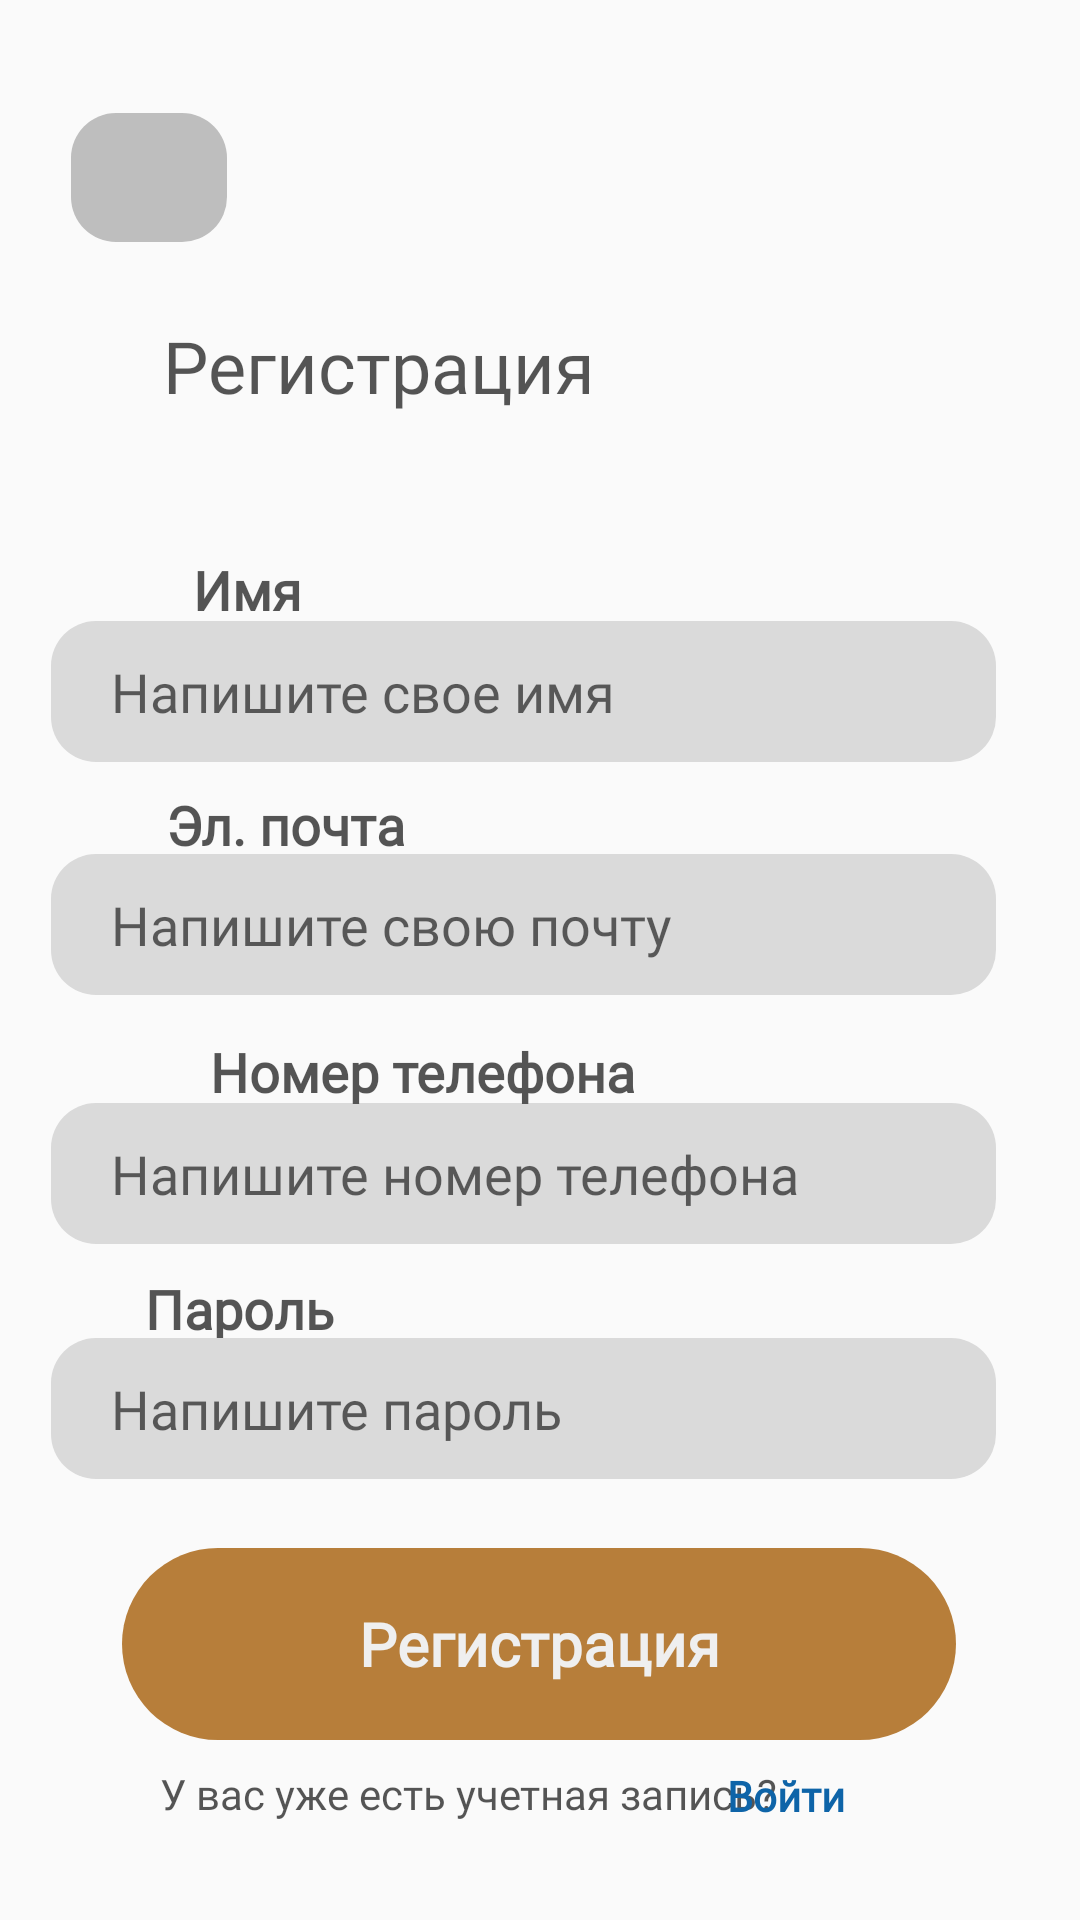

The Android layout XML behind this screen, and the referenced resources:
<!-- AndroidManifest.xml: application theme AppTheme -->
<!-- res/layout/activity_register.xml -->
<?xml version="1.0" encoding="utf-8"?>
<androidx.constraintlayout.widget.ConstraintLayout xmlns:android="http://schemas.android.com/apk/res/android"
    xmlns:app="http://schemas.android.com/apk/res-auto"
    xmlns:tools="http://schemas.android.com/tools"
    android:layout_width="match_parent"
    android:layout_height="match_parent"
    tools:context=".Register">

    <TextView
        android:id="@+id/textView33"
        android:layout_width="278dp"
        android:layout_height="64dp"
        android:background="@drawable/button"
        android:gravity="center"
        android:onClick="register"
        android:text="Регистрация"
        android:textColor="#EFEFEF"
        android:textSize="20sp"
        android:textStyle="bold"
        app:fontFamily="@font/gothic_a1_extrabold"
        app:layout_constraintBottom_toBottomOf="parent"
        app:layout_constraintEnd_toEndOf="parent"
        app:layout_constraintHorizontal_bias="0.496"
        app:layout_constraintStart_toStartOf="parent"
        app:layout_constraintTop_toTopOf="parent"
        app:layout_constraintVertical_bias="0.896" />

    <TextView
        android:id="@+id/textView32"
        android:layout_width="119dp"
        android:layout_height="44dp"
        android:fontFamily="@font/gothic_a1_medium"
        android:gravity="center"
        android:text="Пароль"
        android:textColor="#A9000000"
        android:textSize="18sp"
        android:textStyle="bold"
        app:fontFamily="@font/gothic_a1_medium"
        app:layout_constraintBottom_toBottomOf="parent"
        app:layout_constraintEnd_toEndOf="parent"
        app:layout_constraintHorizontal_bias="0.085"
        app:layout_constraintStart_toStartOf="parent"
        app:layout_constraintTop_toTopOf="parent"
        app:layout_constraintVertical_bias="0.695" />

    <EditText
        android:id="@+id/editTextTextPersonName5"
        android:layout_width="315dp"
        android:layout_height="47dp"
        android:background="@drawable/register"
        android:ems="10"
        android:fontFamily="@font/gothic_a1_medium"
        android:hint="Напишите пароль"
        android:inputType="textPassword"
        android:paddingLeft="20dp"
        android:textColorLink="#FFFFFF"
        android:textSize="18sp"
        app:layout_constraintBottom_toBottomOf="parent"
        app:layout_constraintEnd_toEndOf="parent"
        app:layout_constraintHorizontal_bias="0.375"
        app:layout_constraintStart_toStartOf="parent"
        app:layout_constraintTop_toTopOf="parent"
        app:layout_constraintVertical_bias="0.752" />

    <EditText
        android:id="@+id/editTextTextPersonName4"
        android:layout_width="315dp"
        android:layout_height="47dp"
        android:background="@drawable/register"
        android:ems="10"
        android:fontFamily="@font/gothic_a1_medium"
        android:hint="Напишите номер телефона"
        android:inputType="textPersonName"
        android:paddingLeft="20dp"
        android:textColorLink="#FFFFFF"
        android:textSize="18sp"
        app:layout_constraintBottom_toBottomOf="parent"
        app:layout_constraintEnd_toEndOf="parent"
        app:layout_constraintHorizontal_bias="0.375"
        app:layout_constraintStart_toStartOf="parent"
        app:layout_constraintTop_toTopOf="parent"
        app:layout_constraintVertical_bias="0.62" />

    <TextView
        android:id="@+id/textView31"
        android:layout_width="261dp"
        android:layout_height="43dp"
        android:fontFamily="@font/gothic_a1_medium"
        android:gravity="center"
        android:text="Номер телефона"
        android:textColor="#A9000000"
        android:textSize="18sp"
        android:textStyle="bold"
        app:fontFamily="@font/gothic_a1_medium"
        app:layout_constraintBottom_toBottomOf="parent"
        app:layout_constraintEnd_toEndOf="parent"
        app:layout_constraintHorizontal_bias="0.106"
        app:layout_constraintStart_toStartOf="parent"
        app:layout_constraintTop_toTopOf="parent"
        app:layout_constraintVertical_bias="0.562" />

    <EditText
        android:id="@+id/editTextTextPersonName3"
        android:layout_width="315dp"
        android:layout_height="47dp"
        android:background="@drawable/register"
        android:ems="10"
        android:fontFamily="@font/gothic_a1_medium"
        android:hint="Напишите свою почту"
        android:inputType="textPersonName"
        android:paddingLeft="20dp"
        android:textColorLink="#FFFFFF"
        android:textSize="18sp"
        app:layout_constraintBottom_toBottomOf="parent"
        app:layout_constraintEnd_toEndOf="parent"
        app:layout_constraintHorizontal_bias="0.375"
        app:layout_constraintStart_toStartOf="parent"
        app:layout_constraintTop_toTopOf="parent"
        app:layout_constraintVertical_bias="0.48" />

    <TextView
        android:id="@+id/textView29"
        android:layout_width="150dp"
        android:layout_height="40dp"
        android:fontFamily="@font/gothic_a1_medium"
        android:gravity="center"
        android:text="Эл. почта"
        android:textColor="#A9000000"
        android:textSize="18sp"
        android:textStyle="bold"
        app:fontFamily="@font/gothic_a1_medium"
        app:layout_constraintBottom_toBottomOf="parent"
        app:layout_constraintEnd_toEndOf="parent"
        app:layout_constraintHorizontal_bias="0.095"
        app:layout_constraintStart_toStartOf="parent"
        app:layout_constraintTop_toTopOf="parent"
        app:layout_constraintVertical_bias="0.425" />

    <TextView
        android:id="@+id/textView15"
        android:layout_width="210dp"
        android:layout_height="45dp"
        android:gravity="center"
        android:text="Регистрация"
        android:textColor="#A9000000"
        android:textSize="24sp"
        app:fontFamily="@font/gothic_a1_extrabold"
        app:layout_constraintBottom_toBottomOf="parent"
        app:layout_constraintEnd_toEndOf="parent"
        app:layout_constraintHorizontal_bias="0.139"
        app:layout_constraintStart_toStartOf="parent"
        app:layout_constraintTop_toTopOf="parent"
        app:layout_constraintVertical_bias="0.167" />

    <TextView
        android:id="@+id/textView17"
        android:layout_width="119dp"
        android:layout_height="44dp"
        android:fontFamily="@font/gothic_a1_medium"
        android:gravity="center"
        android:text="Имя"
        android:textColor="#A9000000"
        android:textSize="18sp"
        android:textStyle="bold"
        app:fontFamily="@font/gothic_a1_medium"
        app:layout_constraintBottom_toBottomOf="parent"
        app:layout_constraintEnd_toEndOf="parent"
        app:layout_constraintHorizontal_bias="0.095"
        app:layout_constraintStart_toStartOf="parent"
        app:layout_constraintTop_toTopOf="parent"
        app:layout_constraintVertical_bias="0.293" />

    <TextView
        android:id="@+id/textView34"
        android:layout_width="239dp"
        android:layout_height="28dp"
        android:fontFamily="@font/gothic_a1_medium"
        android:gravity="center"
        android:text="У вас уже есть учетная запись?"
        android:textColor="#A9000000"
        android:textSize="14sp"
        app:fontFamily="@font/gothic_a1_medium"
        app:layout_constraintBottom_toBottomOf="parent"
        app:layout_constraintEnd_toEndOf="parent"
        app:layout_constraintHorizontal_bias="0.302"
        app:layout_constraintStart_toStartOf="parent"
        app:layout_constraintTop_toTopOf="parent"
        app:layout_constraintVertical_bias="0.954" />

    <TextView
        android:id="@+id/textView35"
        android:layout_width="102dp"
        android:layout_height="30dp"
        android:fontFamily="@font/gothic_a1_medium"
        android:gravity="center"
        android:onClick="voity"
        android:text="Войти"
        android:textColor="#0E64A8"
        android:textSize="14sp"
        android:textStyle="bold"
        app:fontFamily="@font/gothic_a1_medium"
        app:layout_constraintBottom_toBottomOf="parent"
        app:layout_constraintEnd_toEndOf="parent"
        app:layout_constraintHorizontal_bias="0.818"
        app:layout_constraintStart_toStartOf="parent"
        app:layout_constraintTop_toTopOf="parent"
        app:layout_constraintVertical_bias="0.957" />

    <ImageButton
        android:id="@+id/imageButton8"
        android:layout_width="52dp"
        android:layout_height="43dp"
        android:background="@drawable/exit"
        android:onClick="backk"
        app:layout_constraintBottom_toBottomOf="parent"
        app:layout_constraintEnd_toEndOf="parent"
        app:layout_constraintHorizontal_bias="0.077"
        app:layout_constraintStart_toStartOf="parent"
        app:layout_constraintTop_toTopOf="parent"
        app:layout_constraintVertical_bias="0.063"
        app:srcCompat="@drawable/vector1" />

    <EditText
        android:id="@+id/editTextTextPersonName2"
        android:layout_width="315dp"
        android:layout_height="47dp"
        android:background="@drawable/register"
        android:ems="10"
        android:fontFamily="@font/gothic_a1_medium"
        android:hint="Напишите свое имя"
        android:inputType="textPersonName"
        android:paddingLeft="20dp"
        android:textColorLink="#FFFFFF"
        android:textSize="18sp"
        app:layout_constraintBottom_toBottomOf="parent"
        app:layout_constraintEnd_toEndOf="parent"
        app:layout_constraintHorizontal_bias="0.375"
        app:layout_constraintStart_toStartOf="parent"
        app:layout_constraintTop_toTopOf="parent"
        app:layout_constraintVertical_bias="0.349" />
</androidx.constraintlayout.widget.ConstraintLayout>
<!-- resources referenced by this layout -->
<resources>
  <!-- drawable button (drawable) -->
  <?xml version="1.0" encoding="utf-8"?>
  <shape android:shape="rectangle" xmlns:android="http://schemas.android.com/apk/res/android">
      <solid android:color="#B77E3A"/>
      <corners android:radius="35dp"/>
  </shape>
  <!-- drawable exit (drawable) -->
  <?xml version="1.0" encoding="utf-8"?>
  <shape android:shape="rectangle" xmlns:android="http://schemas.android.com/apk/res/android">
      <solid android:color="@android:color/secondary_text_dark"/>
      <corners android:radius="15dp"/>
  </shape>
  <!-- drawable register (drawable) -->
  <?xml version="1.0" encoding="utf-8"?>
  <shape xmlns:android="http://schemas.android.com/apk/res/android">
      <corners android:radius="15dp"/>
      <solid android:color="#DADADA"/>
  </shape>
  <style name="AppTheme" parent="Theme.AppCompat.Light.NoActionBar">
          
          <item name="colorPrimary">@color/colorPrimary</item>
          <item name="colorPrimaryDark">@color/colorPrimaryDark</item>
          <item name="colorAccent">@color/colorAccent</item>
      </style>
  <!-- not gathered from this repository: default colours our renderer supplied (Android Studio template values) -->
  <color name="colorPrimary">#FF6200EE</color>
  <color name="colorPrimaryDark">#FF3700B3</color>
  <color name="colorAccent">#FF03DAC5</color>
</resources>
